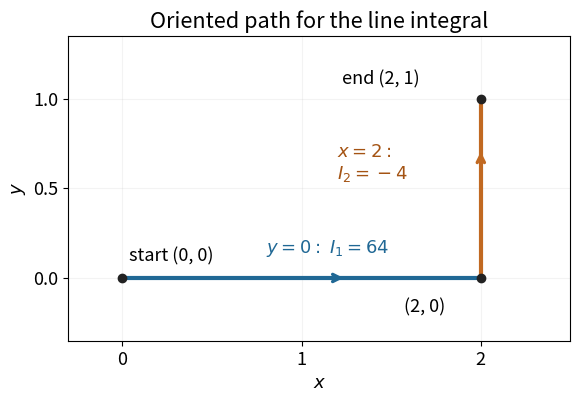

Recreate this plot in Python. (Note: this script raises an exception after producing the figure.)
"""Draw an original integration path; Python 3.14, NumPy 2.3.5, Matplotlib 3.10.7."""
from pathlib import Path
import matplotlib
matplotlib.use("Agg")
import matplotlib.pyplot as plt

plt.rcParams.update({"font.size": 13, "figure.facecolor": "white"})
fig, ax = plt.subplots(figsize=(6, 4), dpi=120, facecolor="white")
ax.plot([0, 2], [0, 0], color="#206895", linewidth=3)
ax.plot([2, 2], [0, 1], color="#c16921", linewidth=3)
ax.annotate("", (1.25, 0), (0.7, 0), arrowprops={"arrowstyle": "->", "lw": 2.4, "color": "#206895"})
ax.annotate("", (2, 0.72), (2, 0.3), arrowprops={"arrowstyle": "->", "lw": 2.4, "color": "#c16921"})
ax.scatter([0, 2, 2], [0, 0, 1], color="#222222", zorder=4)
for xy, label, offset in [((0, 0), "start (0, 0)", (5, 12)),
                          ((2, 0), "(2, 0)", (-55, -25)),
                          ((2, 1), "end (2, 1)", (-100, 10))]:
    ax.annotate(label, xy, xytext=offset, textcoords="offset points")
ax.text(0.8, 0.14, r"$y=0:\ I_1=64$", color="#206895")
ax.text(1.2, 0.55, r"$x=2:$" + "\n" + r"$I_2=-4$", color="#a45313")
ax.set(xlabel="$x$", ylabel="$y$", xlim=(-0.3, 2.5), ylim=(-0.35, 1.35),
       title="Oriented path for the line integral", xticks=[0, 1, 2], yticks=[0, 0.5, 1])
ax.grid(alpha=0.15)
ax.set_aspect("equal")
fig.tight_layout()
fig.savefig(Path.cwd() / Path(__file__).with_suffix(".png").name,
            facecolor="white", transparent=False)
plt.close(fig)
